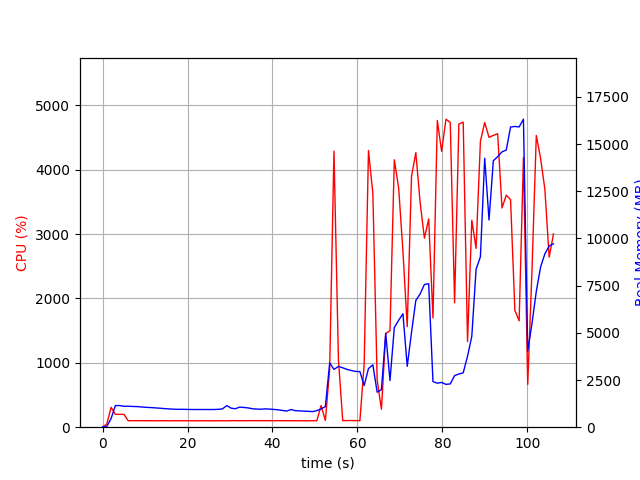

Values plotted in this chart, from the file beside it:
elapsed_time, nproc, cpu, mem_real, mem_virtual
3.337860107421875e-05, 1, 0.0, 13.04, 3192
1.006, 1, 49.7, 39.03, 609.1
2.013, 1, 308.8, 459.7, 4419
3.021, 1, 200.5, 1146, 5181
4.029, 1, 199.5, 1148, 5181
5.036, 1, 199.6, 1108, 5181
6.043, 1, 100.3, 1111, 5181
7.051, 1, 101.2, 1099, 5181
8.058, 1, 101.3, 1094, 5181
9.064, 1, 101.3, 1074, 5181
10.07, 1, 100.4, 1055, 5181
11.08, 1, 101.3, 1043, 5181
12.09, 1, 100.2, 1029, 5181
13.09, 1, 100.1, 1014, 5181
14.1, 1, 101.1, 993.8, 5181
15.11, 1, 100.1, 976.4, 5181
16.12, 1, 99.2, 962.5, 5181
17.13, 1, 101.1, 950.4, 5181
18.14, 1, 100.1, 947.1, 5181
19.15, 1, 100.1, 947.1, 5181
20.16, 1, 100.2, 940.8, 5181
21.16, 1, 99.1, 937.3, 5181
22.17, 1, 100.1, 937.3, 5181
23.18, 1, 100.1, 937.3, 5181
24.19, 1, 100.1, 937.3, 5181
25.2, 1, 99.2, 937.3, 5181
26.21, 1, 100.1, 937.3, 5181
27.22, 1, 100.1, 946.4, 5181
28.23, 1, 100.1, 969.2, 5229
29.24, 1, 99.1, 1144, 5389
30.25, 1, 101.0, 1008, 5389
31.26, 1, 102.0, 979, 5389
32.27, 1, 100.0, 1064, 5389
33.28, 1, 101.0, 1044, 5389
34.29, 1, 101.1, 1023, 5389
35.29, 1, 102.0, 975.8, 5389
36.3, 1, 101.1, 961.2, 5389
37.31, 1, 101.1, 952.2, 5389
38.32, 1, 101.0, 972.4, 5389
39.33, 1, 101.1, 958.8, 5389
40.34, 1, 100.1, 941.5, 5389
41.35, 1, 102.1, 921, 5389
42.36, 1, 100.1, 886.3, 5389
43.37, 1, 101.2, 855.4, 5389
44.38, 1, 100.0, 937.1, 5389
45.39, 1, 101.0, 874.4, 5389
46.4, 1, 100.1, 867, 5389
47.41, 1, 100.1, 848.4, 5389
48.41, 1, 100.1, 842.1, 5389
49.42, 1, 100.2, 827.2, 5389
50.43, 1, 100.1, 876.1, 5389
51.44, 1, 335.9, 969.1, 5463
52.45, 1, 104.9, 1090, 5723
53.46, 1, 904.8, 3407, 12229
54.47, 1, 4290, 3062, 12229
55.53, 1, 1040, 3219, 12413
56.54, 1, 103.1, 3147, 12413
57.54, 1, 102.1, 3063, 12413
58.55, 1, 104.1, 3003, 12413
59.56, 1, 102.1, 2954, 12413
... 46 more rows
